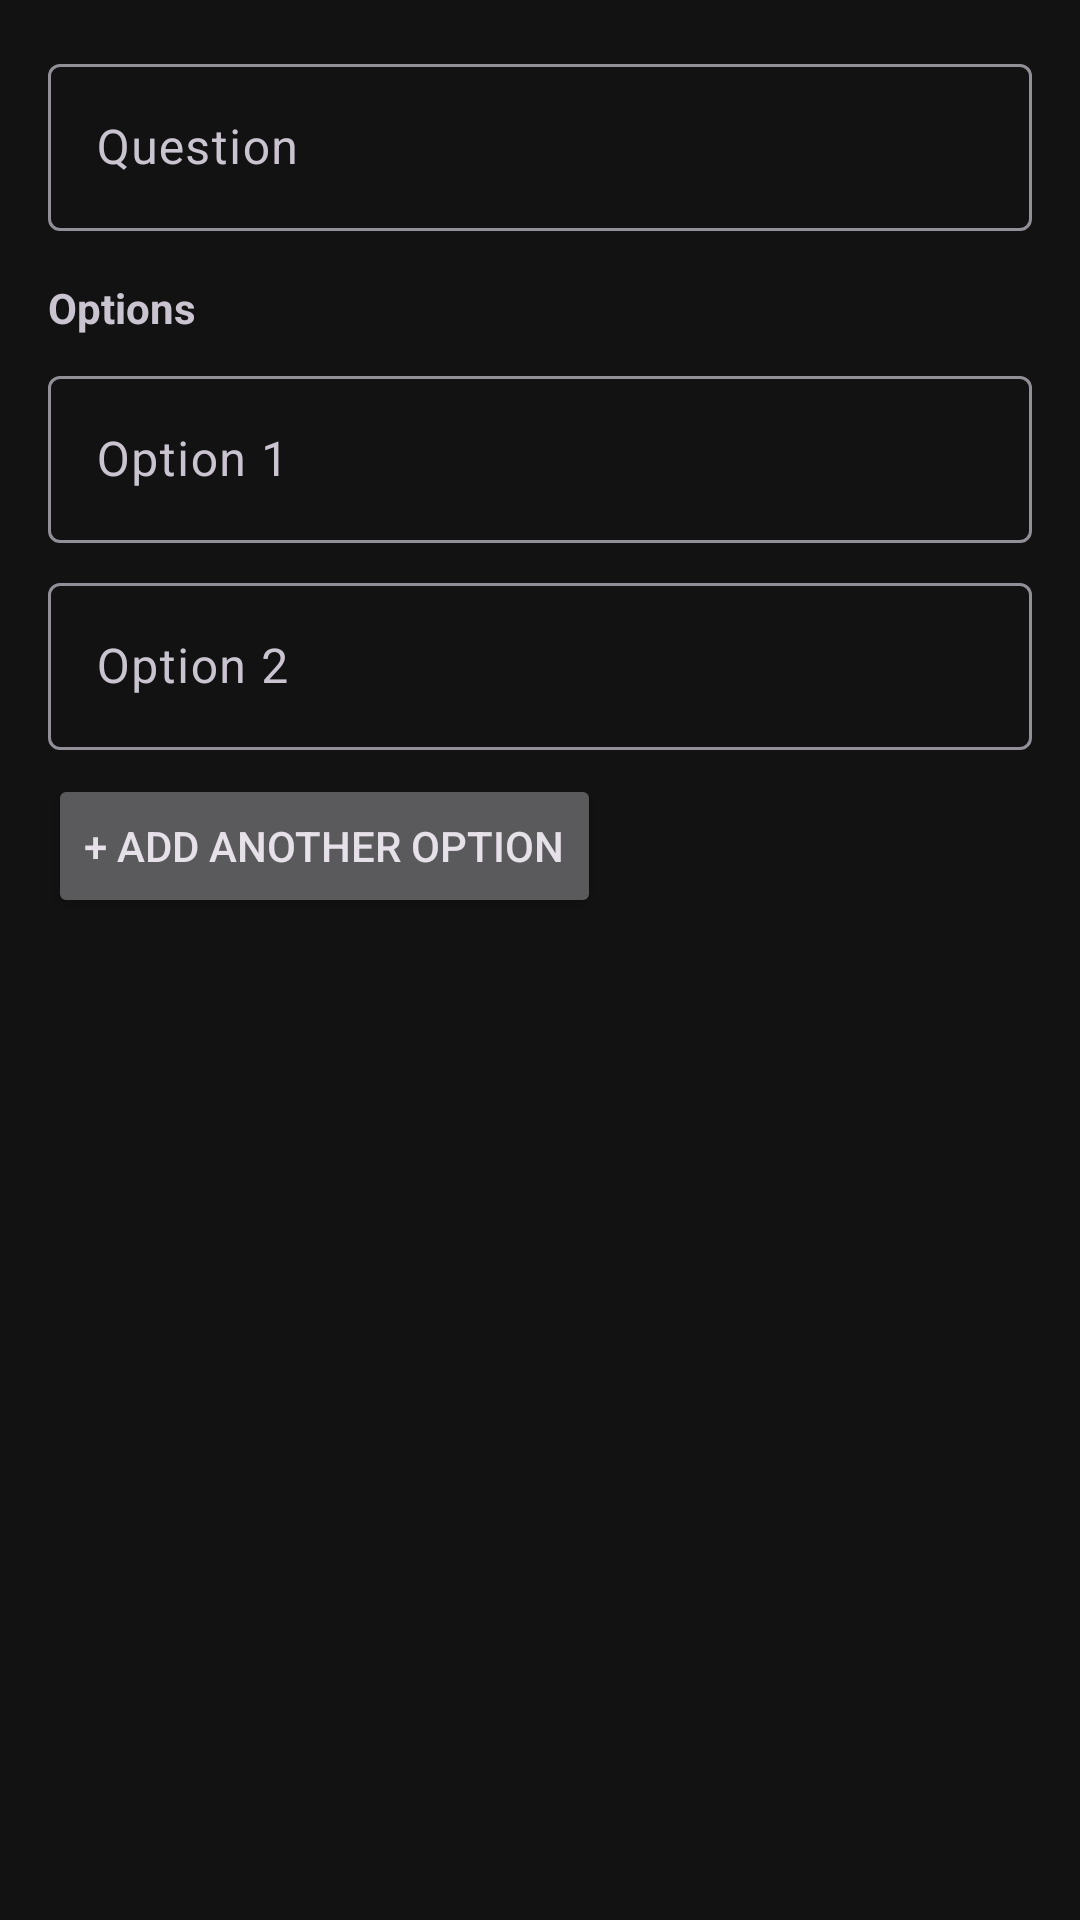

The Android layout XML behind this screen, and the referenced resources:
<!-- AndroidManifest.xml: application theme Theme.Cric -->
<!-- res/layout/poll_create_dialog.xml -->
<?xml version="1.0" encoding="utf-8"?>
<LinearLayout
    xmlns:android="http://schemas.android.com/apk/res/android"
    android:layout_width="match_parent"
    android:layout_height="wrap_content"
    android:orientation="vertical"
    android:padding="16dp">

    <com.google.android.material.textfield.TextInputLayout
        android:layout_width="match_parent"
        android:layout_height="wrap_content"
        android:layout_marginBottom="16dp">

        <com.google.android.material.textfield.TextInputEditText
            android:id="@+id/editTextPollQuestion"
            android:layout_width="match_parent"
            android:layout_height="wrap_content"
            android:hint="Question"
            android:inputType="textCapSentences"/>
    </com.google.android.material.textfield.TextInputLayout>

    <TextView
        android:layout_width="match_parent"
        android:layout_height="wrap_content"
        android:text="Options"
        android:textStyle="bold"
        android:layout_marginBottom="8dp"/>

    <com.google.android.material.textfield.TextInputLayout
        android:layout_width="match_parent"
        android:layout_height="wrap_content"
        android:layout_marginBottom="8dp">

        <com.google.android.material.textfield.TextInputEditText
            android:id="@+id/editTextOption1"
            android:layout_width="match_parent"
            android:layout_height="wrap_content"
            android:hint="Option 1"
            android:inputType="text"/>
    </com.google.android.material.textfield.TextInputLayout>

    <com.google.android.material.textfield.TextInputLayout
        android:layout_width="match_parent"
        android:layout_height="wrap_content"
        android:layout_marginBottom="8dp">

        <com.google.android.material.textfield.TextInputEditText
            android:id="@+id/editTextOption2"
            android:layout_width="match_parent"
            android:layout_height="wrap_content"
            android:hint="Option 2"
            android:inputType="text"/>
    </com.google.android.material.textfield.TextInputLayout>

    <Button
        android:id="@+id/buttonAddOption"
        android:layout_width="wrap_content"
        android:layout_height="wrap_content"
        android:text="+ Add another option"/>

    <LinearLayout
        android:id="@+id/layoutAdditionalOptions"
        android:layout_width="match_parent"
        android:layout_height="wrap_content"
        android:orientation="vertical"/>
</LinearLayout>
<!-- resources referenced by this layout -->
<resources>
  <style name="Theme.Cric" parent="Base.Theme.Cric" />
  <style name="Base.Theme.Cric" parent="Theme.Material3.Dark.NoActionBar">
          
          <item name="android:colorBackground">@color/background</item>
          <item name="android:windowBackground">@color/background</item>
  
          
          <item name="colorPrimary">#97FD3535</item>
          <item name="colorOnPrimary">@color/white</item>
  
          
          <item name="android:statusBarColor">@color/black</item>
          <item name="android:windowLightStatusBar">false</item>
  
          
          <item name="tabTextAppearance">@style/TabTextStyle</item>
      </style>
  <color name="background">#121212</color>
  <color name="white">#FFFFFFFF</color>
  <color name="black">#FF000000</color>
  <style name="TabTextStyle">
          <item name="android:textSize">@dimen/_13sdp</item>
          <item name="android:textColor">@color/black</item>
      </style>
</resources>
